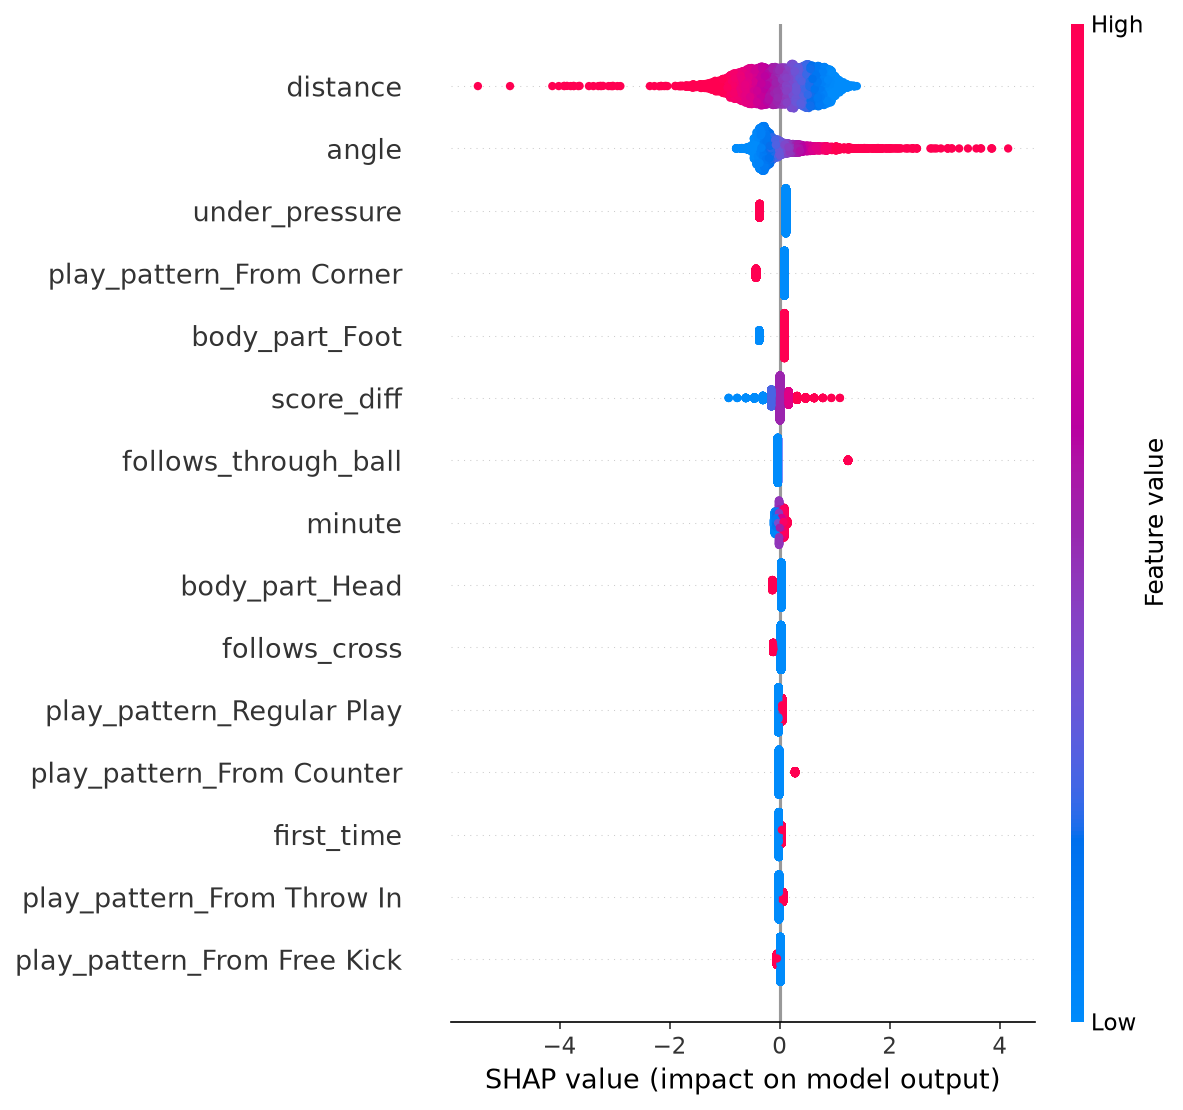

Data behind this chart, as committed beside it:
feature, mean_abs_shap
distance, 0.5453
angle, 0.3628
under_pressure, 0.1719
play_pattern_From Corner, 0.1435
body_part_Foot, 0.1405
score_diff, 0.1065
follows_through_ball, 0.0653
minute, 0.0484
body_part_Head, 0.0478
follows_cross, 0.0395
play_pattern_Regular Play, 0.0295
play_pattern_From Counter, 0.023
first_time, 0.0222
play_pattern_From Throw In, 0.0214
play_pattern_From Free Kick, 0.0193
play_pattern_From Keeper, 0.0106
shot_type_Open Play, 0.0096
shot_type_Free Kick, 0.0092
body_part_Other, 0.0041
play_pattern_From Kick Off, 0.003
play_pattern_From Goal Kick, 0.0019
play_pattern_Other, 0.0001
shot_type_Other, 0.0
